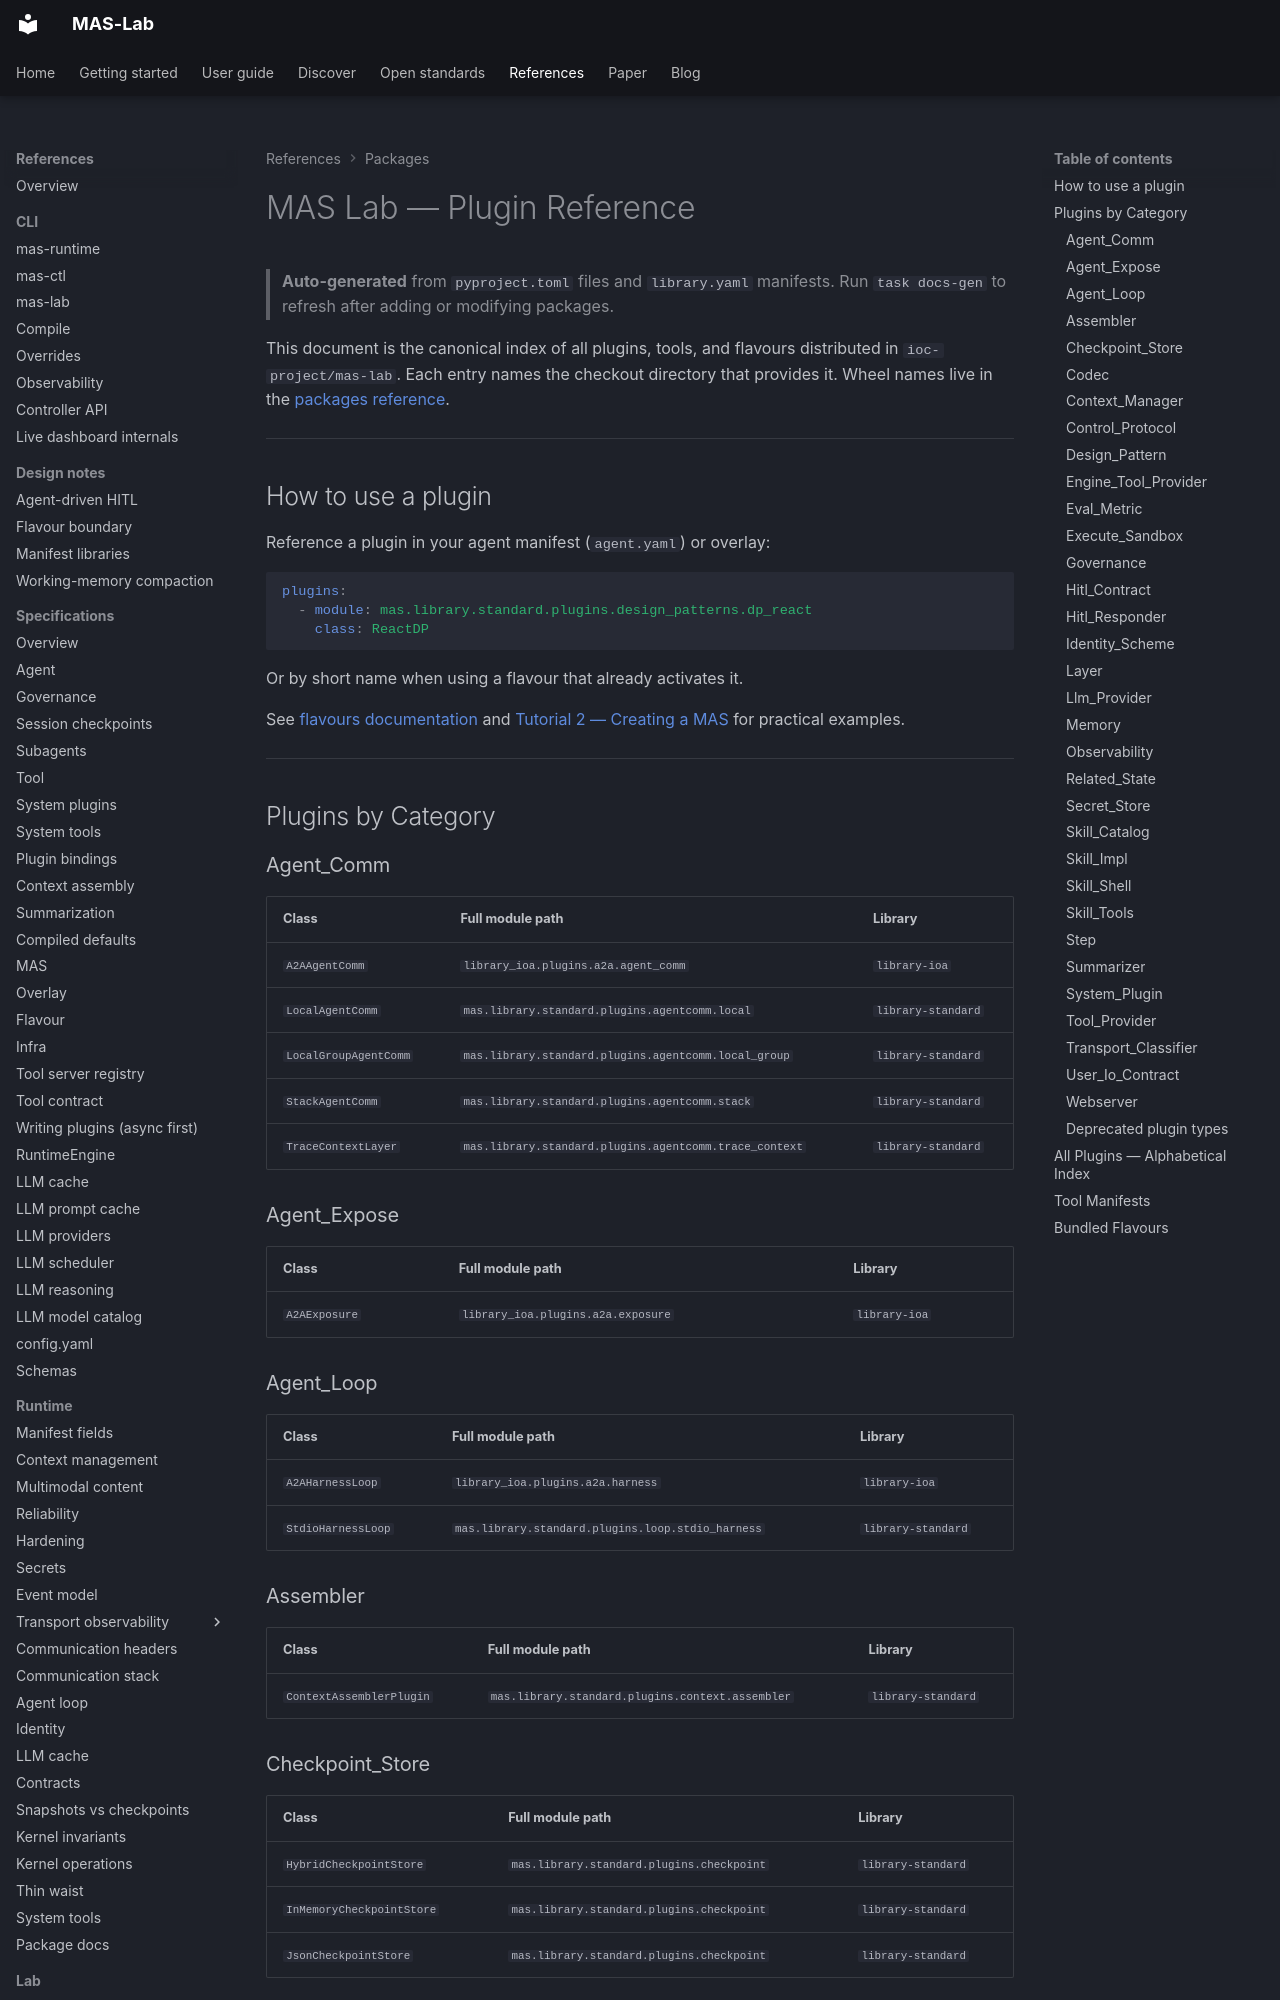

repository: ioc-project/mas-lab · page: plugins-reference/index.html · generator: mkdocs

<!-- AUTO-GENERATED by scripts/gen_docs.py — run `task docs-gen` to refresh -->
<!-- Do not edit this file manually. -->
# MAS Lab — Plugin Reference
> **Auto-generated** from `pyproject.toml` files and `library.yaml` manifests.  Run `task docs-gen` to refresh after adding or modifying packages.

This document is the canonical index of all plugins, tools, and flavours
distributed in `ioc-project/mas-lab`.  Each entry names the checkout
directory that provides it. Wheel names live in the
[packages reference](packages-reference.md).

---

## How to use a plugin

Reference a plugin in your agent manifest (`agent.yaml`) or overlay:

```yaml
plugins:
  - module: mas.library.standard.plugins.design_patterns.dp_react
    class: ReactDP
```

Or by short name when using a flavour that already activates it.

See [flavours documentation](https://github.com/ioc-project/mas-lab/blob/main/library-standard/docs/user-guide.md)
and
[Tutorial 2 — Creating a MAS](tutorials/02-creating-a-mas/README.md) for
practical examples.

---

## Plugins by Category

### Agent_Comm

| Class                 | Full module path                                       | Library            |
| --------------------- | ------------------------------------------------------ | ------------------ |
| `A2AAgentComm`        | `library_ioa.plugins.a2a.agent_comm`                   | `library-ioa`      |
| `LocalAgentComm`      | `mas.library.standard.plugins.agentcomm.local`         | `library-standard` |
| `LocalGroupAgentComm` | `mas.library.standard.plugins.agentcomm.local_group`   | `library-standard` |
| `StackAgentComm`      | `mas.library.standard.plugins.agentcomm.stack`         | `library-standard` |
| `TraceContextLayer`   | `mas.library.standard.plugins.agentcomm.trace_context` | `library-standard` |

### Agent_Expose

| Class         | Full module path                   | Library       |
| ------------- | ---------------------------------- | ------------- |
| `A2AExposure` | `library_ioa.plugins.a2a.exposure` | `library-ioa` |

### Agent_Loop

| Class              | Full module path                                  | Library            |
| ------------------ | ------------------------------------------------- | ------------------ |
| `A2AHarnessLoop`   | `library_ioa.plugins.a2a.harness`                 | `library-ioa`      |
| `StdioHarnessLoop` | `mas.library.standard.plugins.loop.stdio_harness` | `library-standard` |

### Assembler

| Class                    | Full module path                                 | Library            |
| ------------------------ | ------------------------------------------------ | ------------------ |
| `ContextAssemblerPlugin` | `mas.library.standard.plugins.context.assembler` | `library-standard` |

### Checkpoint_Store

| Class                     | Full module path                          | Library            |
| ------------------------- | ----------------------------------------- | ------------------ |
| `HybridCheckpointStore`   | `mas.library.standard.plugins.checkpoint` | `library-standard` |
| `InMemoryCheckpointStore` | `mas.library.standard.plugins.checkpoint` | `library-standard` |
| `JsonCheckpointStore`     | `mas.library.standard.plugins.checkpoint` | `library-standard` |

### Codec

| Class          | Full module path        | Library      |
| -------------- | ----------------------- | ------------ |
| `Neo4jKGCodec` | `mas.library.kg.codecs` | `library-kg` |
